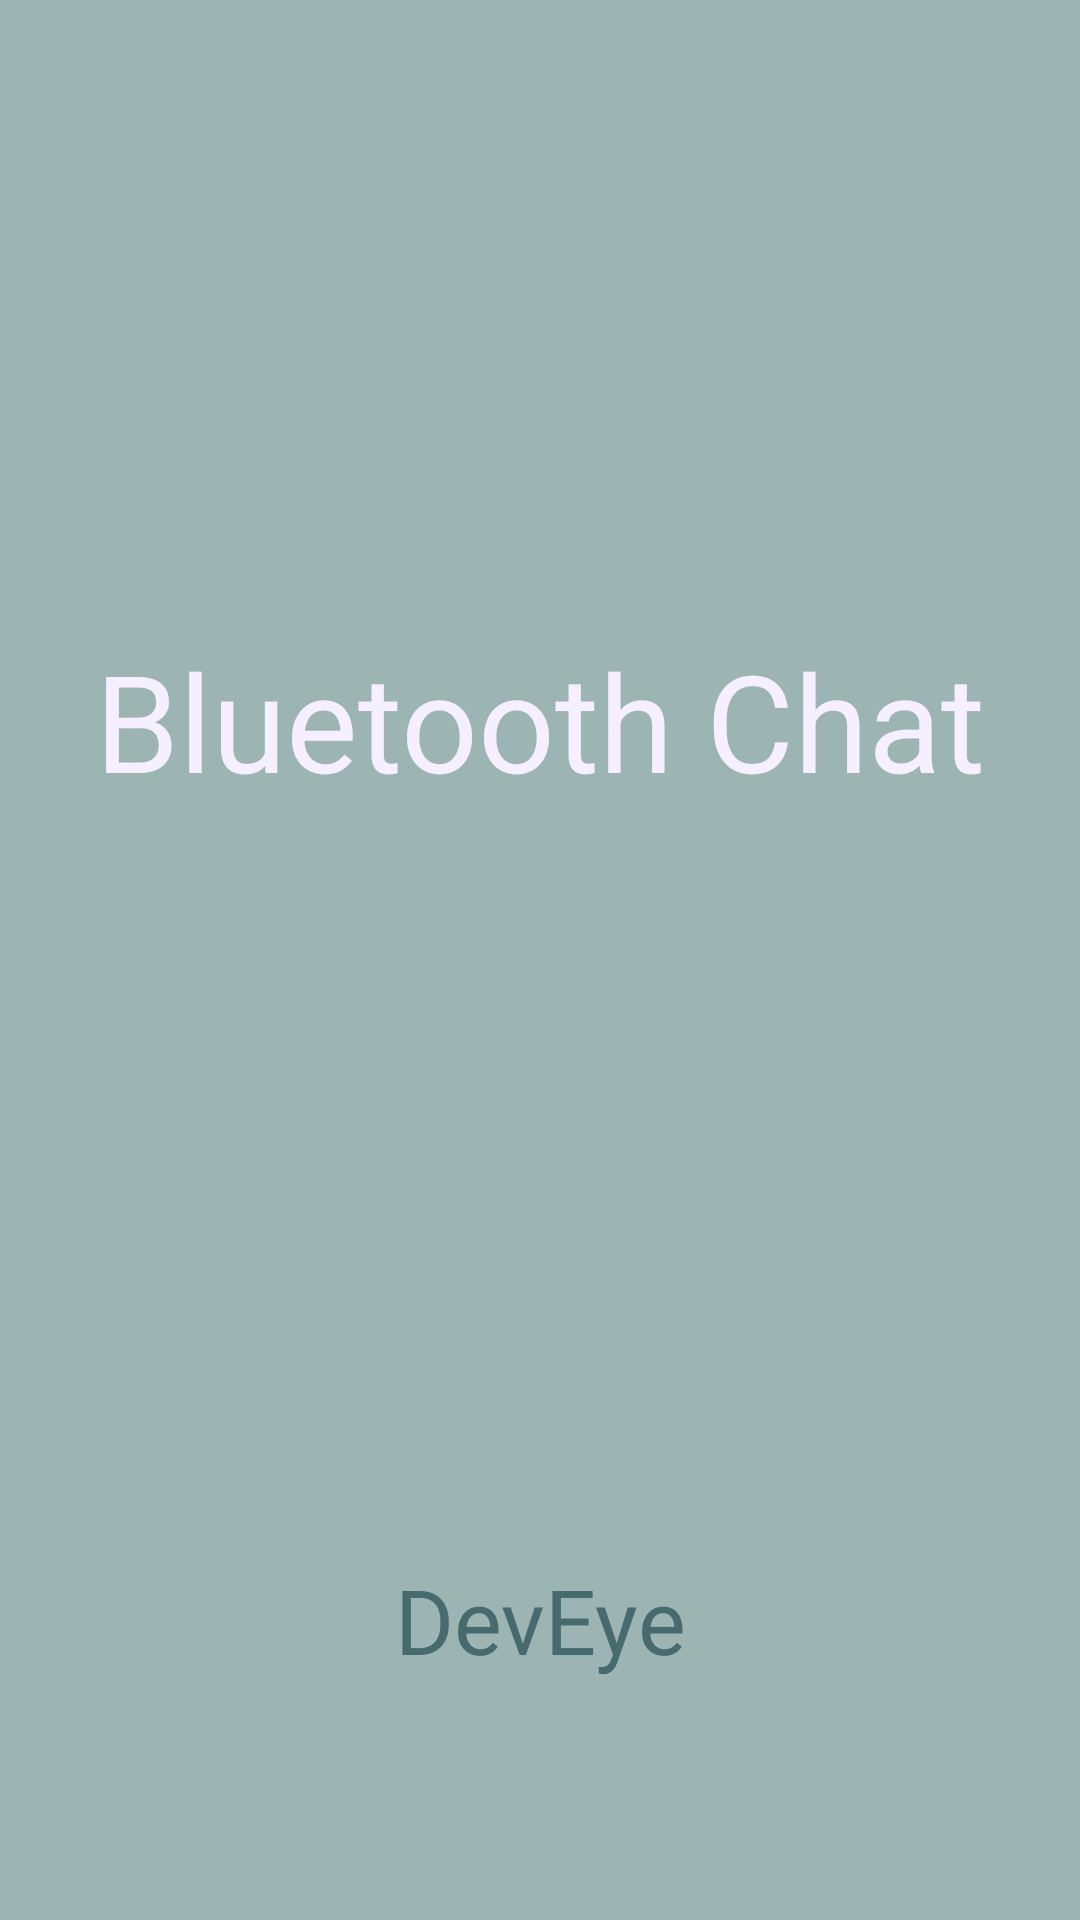

Layout XML and referenced resources for this Android screen:
<!-- AndroidManifest.xml: activity theme LightThemeNoBar -->
<!-- res/layout/activity_main.xml -->
<?xml version="1.0" encoding="utf-8"?>
<androidx.constraintlayout.widget.ConstraintLayout xmlns:android="http://schemas.android.com/apk/res/android"
    xmlns:app="http://schemas.android.com/apk/res-auto"
    xmlns:tools="http://schemas.android.com/tools"
    android:layout_width="match_parent"
    android:layout_height="match_parent"
    tools:context=".MainActivity"
    android:background="?attr/colorPrimary"
    >

    <TextView
        android:layout_width="wrap_content"
        android:layout_height="wrap_content"
        android:layout_marginTop="210dp"
        app:fontFamily="@font/montserrat_semibold"
        android:maxLines="100"
        android:paddingHorizontal="@dimen/distance_md"
        android:text="@string/main_startup_logo"
        android:textAlignment="center"
        android:textColor="?attr/colorAccent"
        android:textSize="@dimen/text_size_hg"
        android:visibility="visible"
        app:layout_constraintEnd_toEndOf="parent"
        app:layout_constraintStart_toStartOf="parent"
        app:layout_constraintTop_toTopOf="parent" />

    <TextView
        android:id="@+id/textView"
        android:layout_width="wrap_content"
        android:layout_height="wrap_content"
        android:layout_marginBottom="80dp"
        app:fontFamily="@font/montserrat_semibold"
        android:text="@string/main_dev_credit"
        android:textColor="?attr/colorPrimaryDark"
        android:textSize="@dimen/text_size_xxlg"
        app:layout_constraintBottom_toBottomOf="parent"
        app:layout_constraintEnd_toEndOf="parent"
        app:layout_constraintStart_toStartOf="parent" />

</androidx.constraintlayout.widget.ConstraintLayout>
<!-- resources referenced by this layout -->
<resources>
  <dimen name="distance_md">10dp</dimen>
  <dimen name="text_size_hg">45sp</dimen>
  <dimen name="text_size_xxlg">30sp</dimen>
  <string name="main_dev_credit">DevEye</string>
  <string name="main_startup_logo">Bluetooth Chat</string>
  <style name="LightThemeNoBar" parent="Theme.AppCompat.Light.NoActionBar">
          <item name="colorPrimary">@color/colorPrimary</item>
          <item name="colorPrimaryDark">@color/colorPrimaryDark</item>
          <item name="colorAccent">@color/colorAccent</item>
      </style>
  <color name="colorPrimary">#9DB5B2</color>
  <color name="colorPrimaryDark">#476A6F</color>
  <color name="colorAccent">#F5EFFF</color>
</resources>
